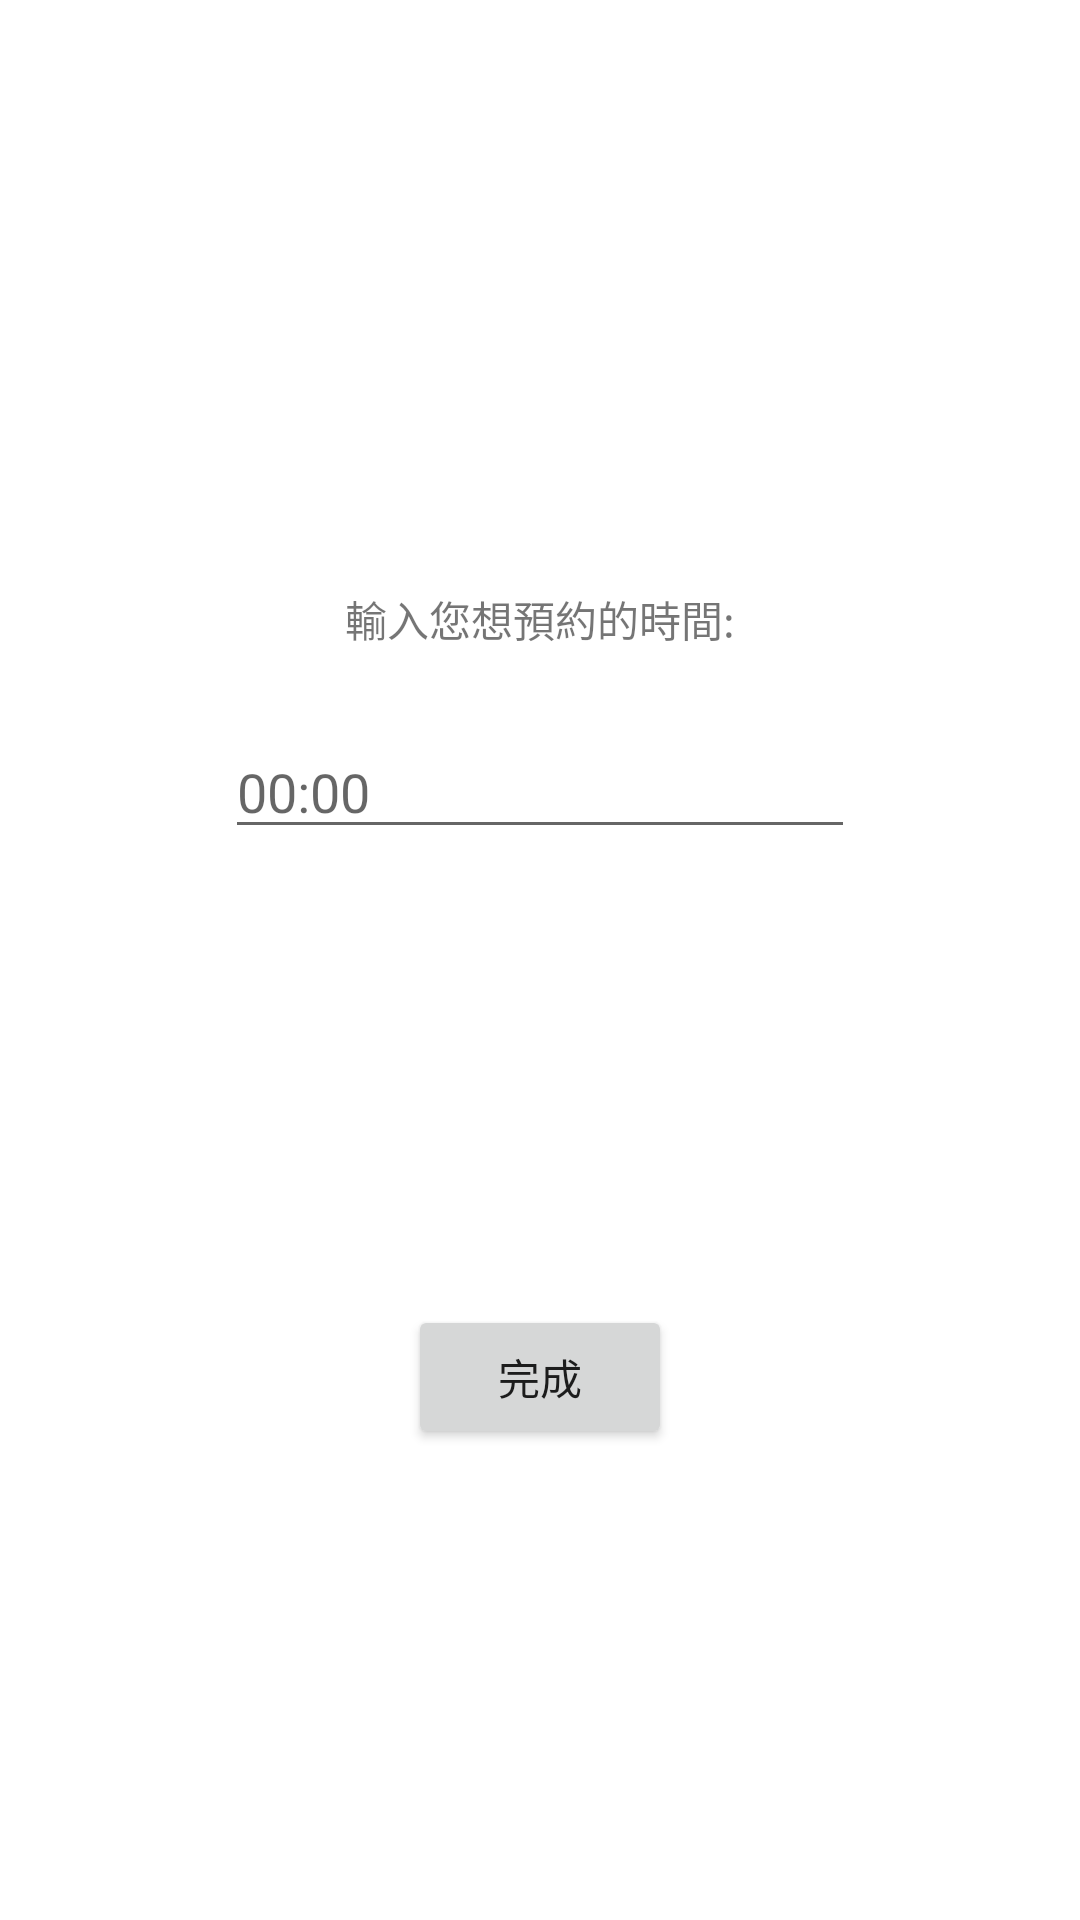

Produce the Android XML layout that renders to this screen, including the resource entries it uses.
<!-- AndroidManifest.xml: application theme AppTheme -->
<!-- res/layout/popwindow.xml -->
<?xml version="1.0" encoding="utf-8"?>

<RelativeLayout
    xmlns:android="http://schemas.android.com/apk/res/android"
    xmlns:app="http://schemas.android.com/apk/res-auto"
    android:id="@+id/mpopwindow"
    android:layout_width="match_parent"
    android:layout_height="match_parent"
    android:padding="2dp"
    android:background="#fff"
    >
    <ImageButton
        android:id="@+id/ib_close"
        android:layout_width="wrap_content"
        android:layout_height="wrap_content"
        android:src="@drawable/cross"
        android:layout_alignParentEnd="true"
        android:layout_alignParentRight="true"
        android:background="@null"
        />

    <TextView
        android:id="@+id/tv"
        android:layout_width="wrap_content"
        android:layout_height="wrap_content"
        android:layout_alignParentTop="true"
        android:layout_centerHorizontal="true"
        android:layout_marginTop="169dp"
        android:padding="25sp"
        android:text="輸入您想預約的時間:" />

    <EditText
        android:id="@+id/editText"
        android:layout_width="wrap_content"
        android:layout_height="wrap_content"
        android:layout_below="@+id/tv"
        android:layout_centerHorizontal="true"
        android:ems="10"
        android:hint="00:00"
        android:inputType="time" />

    <ImageView
        android:id="@+id/imageView3"
        android:layout_width="wrap_content"
        android:layout_height="wrap_content"
        android:layout_alignParentTop="true"
        android:layout_centerHorizontal="true"
        android:layout_marginTop="43dp"
        android:src="@drawable/alarmclock" />

    <Button
        android:id="@+id/button3"
        android:layout_width="wrap_content"
        android:layout_height="wrap_content"
        android:layout_alignParentBottom="true"
        android:layout_centerHorizontal="true"
        android:layout_marginBottom="155dp"
        android:text="完成" />

</RelativeLayout>
<!-- resources referenced by this layout -->
<resources>
  <style name="AppTheme" parent="Theme.AppCompat.Light.DarkActionBar">
          
          <item name="colorPrimary">@color/colorPrimary</item>
          <item name="colorPrimaryDark">@color/colorPrimaryDark</item>
          <item name="colorAccent">@color/colorAccent</item>
      </style>
  <color name="colorPrimary">#3F51B5</color>
  <color name="colorPrimaryDark">#303F9F</color>
  <color name="colorAccent">#FF4081</color>
</resources>
